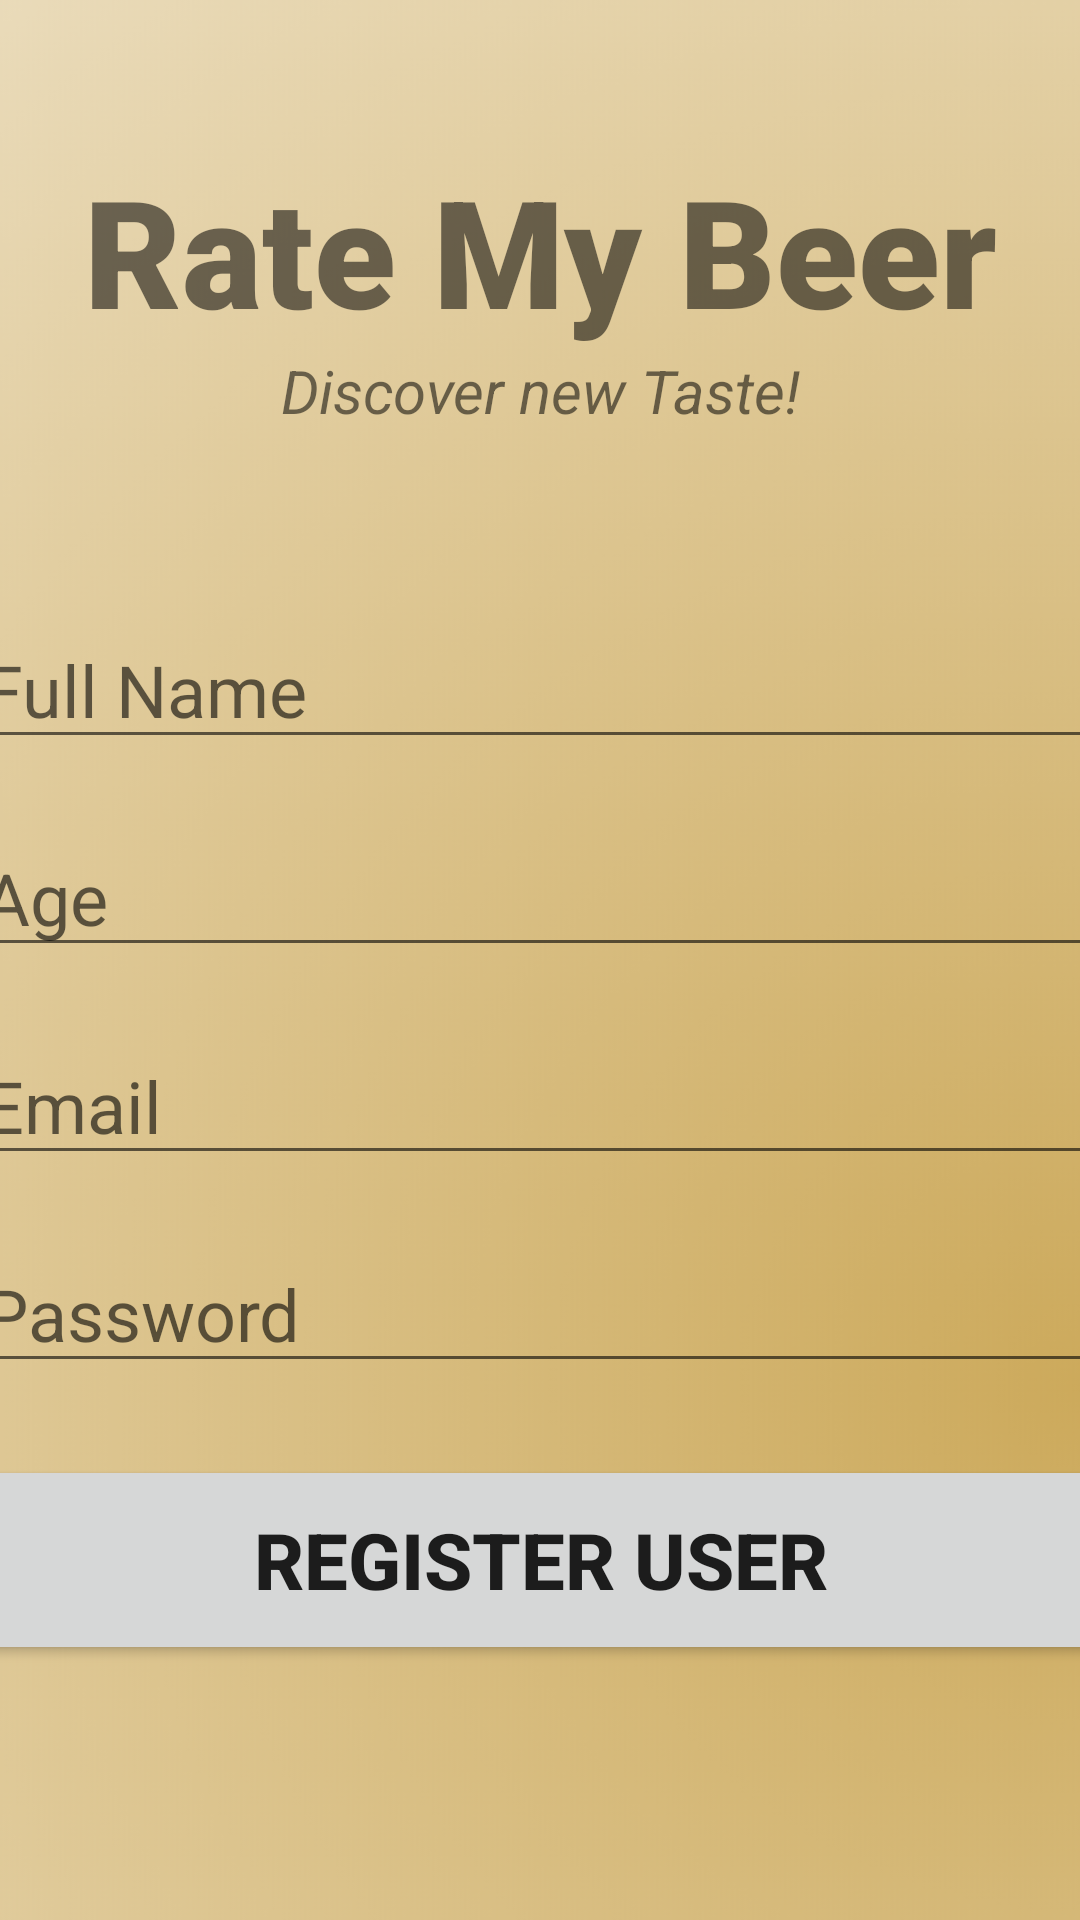

Produce the Android XML layout that renders to this screen, including the resource entries it uses.
<!-- AndroidManifest.xml: application theme Theme.RateMyBeer -->
<!-- res/layout/activity_registration.xml -->
<?xml version="1.0" encoding="utf-8"?>
<androidx.constraintlayout.widget.ConstraintLayout xmlns:android="http://schemas.android.com/apk/res/android"
    xmlns:app="http://schemas.android.com/apk/res-auto"
    xmlns:tools="http://schemas.android.com/tools"
    android:layout_width="match_parent"
    android:layout_height="match_parent"
    android:background="@drawable/back"
    tools:context=".Registration">
    <TextView
        android:id="@+id/banner"
        android:layout_width="match_parent"
        android:layout_height="wrap_content"
        android:text="Rate My Beer"

        android:textStyle="bold"
        android:textSize="50sp"
        android:fontFamily="sans-serif-black"
        app:layout_constraintTop_toTopOf="parent"
        app:layout_constraintRight_toRightOf="parent"
        app:layout_constraintLeft_toLeftOf="parent"
        android:layout_marginTop="50dp"
        android:textAlignment="center"
        />

    <TextView
        android:id="@+id/bannerDescription"
        android:layout_width="wrap_content"
        android:layout_height="wrap_content"
        android:text="Discover new Taste!"
        android:textStyle="italic"
        android:textSize="20sp"
        android:textAlignment="center"
        app:layout_constraintTop_toBottomOf="@id/banner"
        app:layout_constraintRight_toRightOf="parent"
        app:layout_constraintLeft_toLeftOf="parent"
        />
    <EditText
        android:id="@+id/fullname"
        android:layout_width="380dp"
        android:layout_height="wrap_content"
        android:layout_marginTop="60dp"
        android:ems="10"
        android:hint="Full Name"
        android:inputType="text"
        android:textSize="24sp"
        app:layout_constraintRight_toRightOf="parent"
        app:layout_constraintLeft_toLeftOf="parent"
        app:layout_constraintTop_toBottomOf="@id/bannerDescription"

        />
    <EditText
        android:id="@+id/age"
        android:layout_width="380dp"
        android:layout_height="wrap_content"
        android:layout_marginTop="20dp"
        android:ems="10"
        android:hint="Age"
        android:inputType="text"
        android:textSize="24sp"
        app:layout_constraintRight_toRightOf="parent"
        app:layout_constraintLeft_toLeftOf="parent"
        app:layout_constraintTop_toBottomOf="@id/fullname"

        />
    <EditText
        android:id="@+id/email"
        android:layout_width="380dp"
        android:layout_height="wrap_content"
        android:layout_marginTop="20dp"
        android:ems="10"
        android:hint="Email"
        android:inputType="text"
        android:textSize="24sp"
        app:layout_constraintRight_toRightOf="parent"
        app:layout_constraintLeft_toLeftOf="parent"
        app:layout_constraintTop_toBottomOf="@id/age"

        />
    <EditText
        android:id="@+id/password"
        android:layout_width="380dp"
        android:layout_height="wrap_content"
        android:layout_marginTop="20dp"
        android:ems="10"
        android:hint="Password"
        android:inputType="text"
        android:textSize="24sp"
        app:layout_constraintRight_toRightOf="parent"
        app:layout_constraintLeft_toLeftOf="parent"
        app:layout_constraintTop_toBottomOf="@id/email"

        />
    <Button
        android:id="@+id/registerUser"
        android:layout_width="380dp"
        android:layout_height="70dp"
        android:layout_marginTop="24dp"
        android:text="Register User"
        android:textSize="26sp"
        android:textStyle="bold"
        app:layout_constraintRight_toRightOf="parent"
        app:layout_constraintLeft_toLeftOf="parent"
        app:layout_constraintTop_toBottomOf="@id/password"
        />
    <ProgressBar
        android:id="@+id/progressBar"
        style="?android:attr/progressBarStyleLarge"
        android:layout_width="wrap_content"
        android:layout_height="wrap_content"
        android:layout_centerInParent="true"
        android:visibility="gone"
        app:layout_constraintTop_toTopOf="parent"
        app:layout_constraintBottom_toBottomOf="parent"
        app:layout_constraintLeft_toLeftOf="parent"
        app:layout_constraintRight_toRightOf="parent"
         />
</androidx.constraintlayout.widget.ConstraintLayout>
<!-- resources referenced by this layout -->
<resources>
  <!-- drawable back: png bitmap (drawable, 128810 bytes) -->
  <style name="Theme.RateMyBeer" parent="Theme.MaterialComponents.DayNight.NoActionBar">
          
          <item name="colorPrimary">#d4b88e</item>
          <item name="colorPrimaryVariant">#d4b88e</item>
          <item name="colorOnPrimary">@color/white</item>
          
          <item name="colorSecondary">@color/teal_200</item>
          <item name="colorSecondaryVariant">@color/teal_700</item>
          <item name="colorOnSecondary">@color/black</item>
          
          <item name="android:statusBarColor" tools:targetApi="l">?attr/colorPrimaryVariant</item>
          
      </style>
  <color name="white">#FFFFFFFF</color>
  <color name="teal_200">#FF03DAC5</color>
  <color name="teal_700">#FF018786</color>
  <color name="black">#FF000000</color>
</resources>
